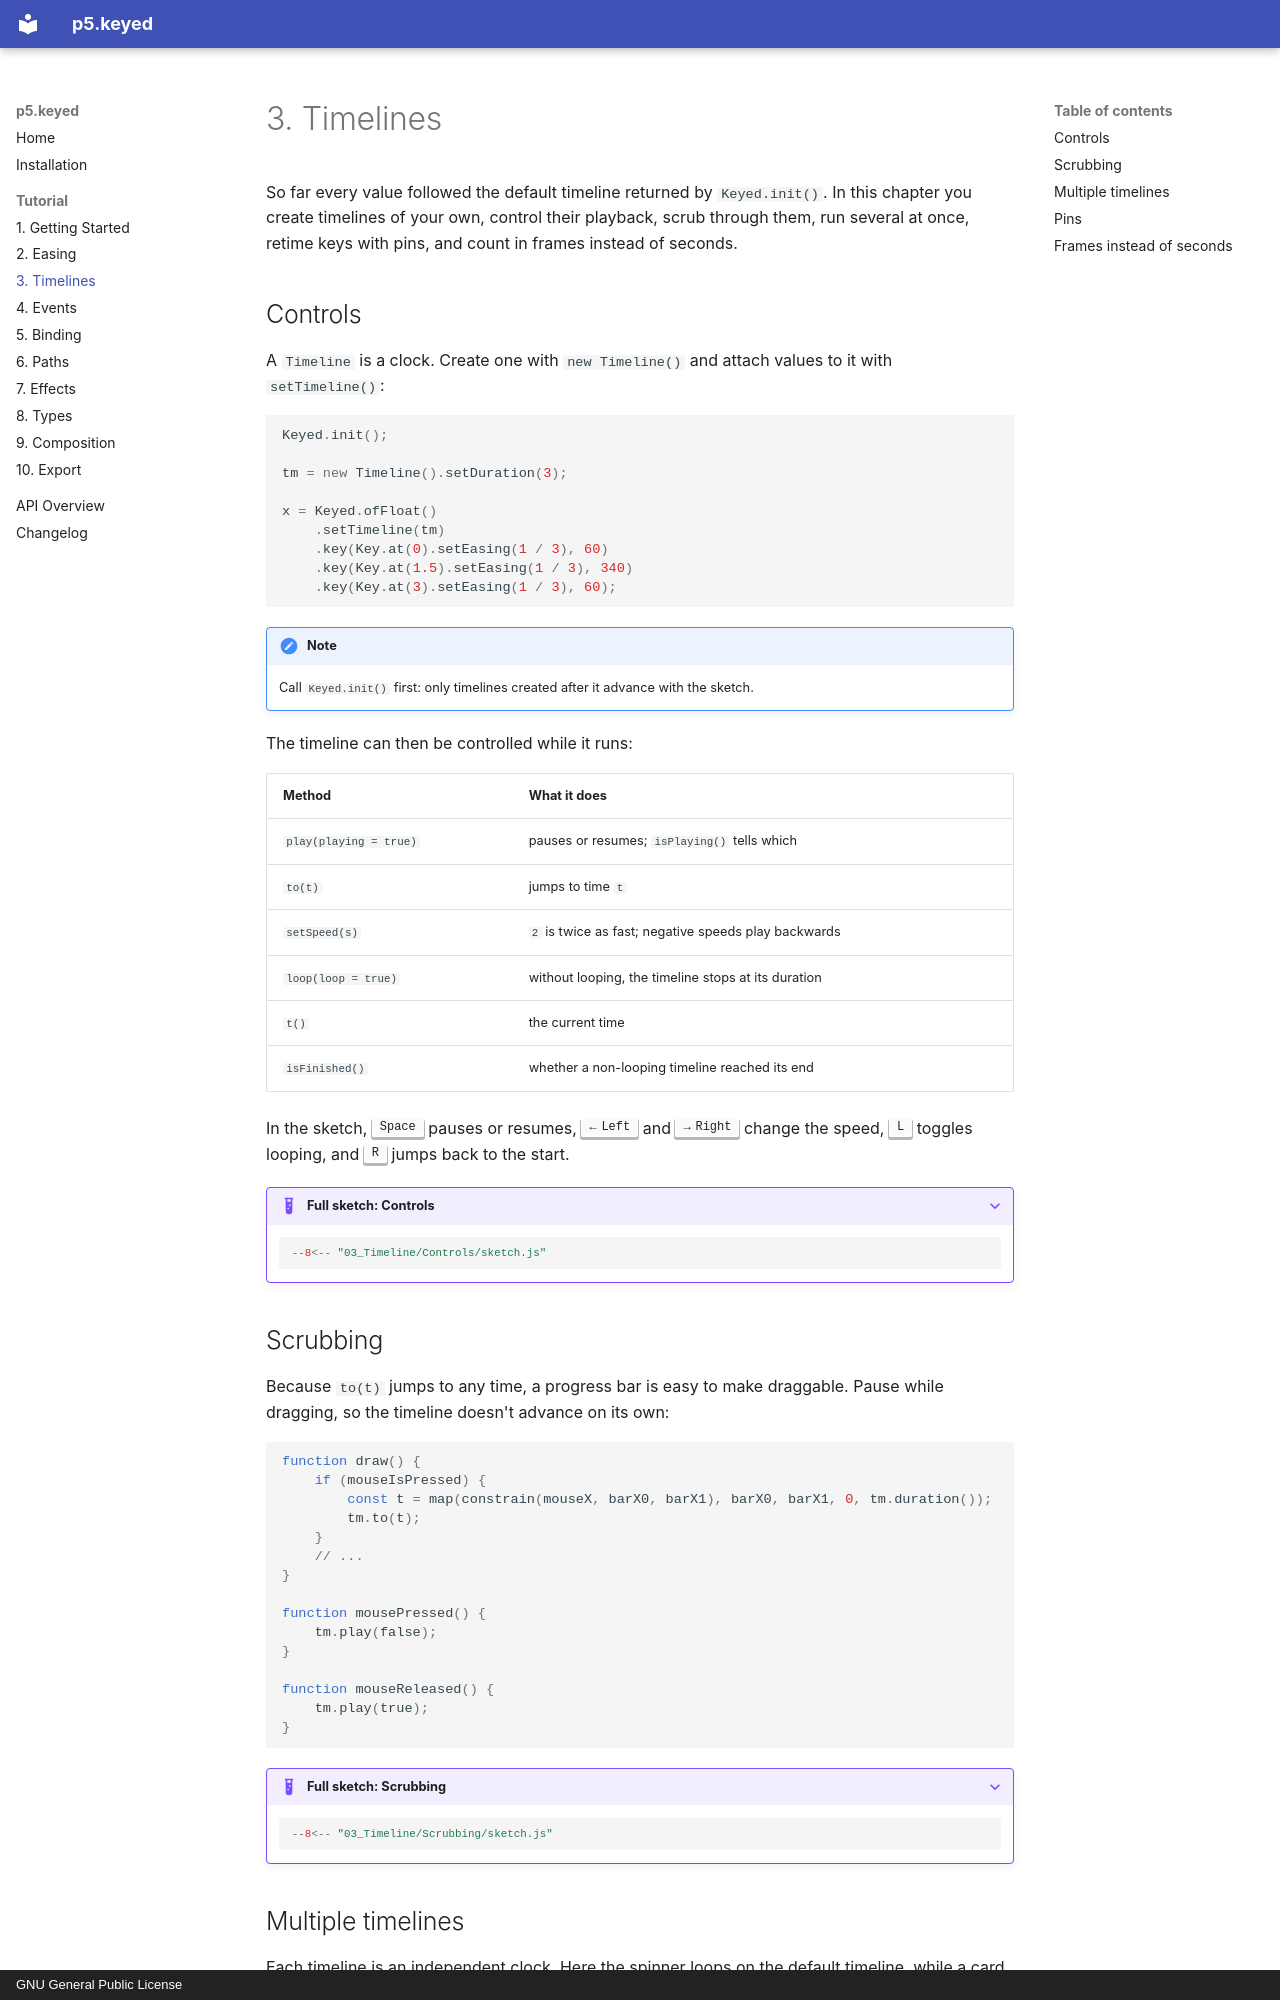

repository: domizai/p5.keyed · page: tutorial/timeline/index.html · generator: mkdocs · copyright: GNU General Public License

# 3. Timelines

So far every value followed the default timeline returned by `Keyed.init()`. In this chapter you create timelines of your own, control their playback, scrub through them, run several at once, retime keys with pins, and count in frames instead of seconds.

## Controls

<div class="sketch" data-sketch="03_Timeline/Controls"></div>

A `Timeline` is a clock. Create one with `new Timeline()` and attach values to it with `setTimeline()`:

```js
Keyed.init();

tm = new Timeline().setDuration(3);

x = Keyed.ofFloat()
    .setTimeline(tm)
    .key(Key.at(0).setEasing(1 / 3), 60)
    .key(Key.at(1.5).setEasing(1 / 3), 340)
    .key(Key.at(3).setEasing(1 / 3), 60);
```

!!! note
    Call `Keyed.init()` first: only timelines created after it advance with the sketch.

The timeline can then be controlled while it runs:

| Method | What it does |
|---|---|
| `play(playing = true)` | pauses or resumes; `isPlaying()` tells which |
| `to(t)` | jumps to time `t` |
| `setSpeed(s)` | `2` is twice as fast; negative speeds play backwards |
| `loop(loop = true)` | without looping, the timeline stops at its duration |
| `t()` | the current time |
| `isFinished()` | whether a non-looping timeline reached its end |

In the sketch, ++space++ pauses or resumes, ++left++ and ++right++ change the speed, ++l++ toggles looping, and ++r++ jumps back to the start.

??? example "Full sketch: Controls"
    ```js
    --8<-- "03_Timeline/Controls/sketch.js"
    ```

## Scrubbing

<div class="sketch" data-sketch="03_Timeline/Scrubbing"></div>

Because `to(t)` jumps to any time, a progress bar is easy to make draggable. Pause while dragging, so the timeline doesn't advance on its own:

```js
function draw() {
    if (mouseIsPressed) {
        const t = map(constrain(mouseX, barX0, barX1), barX0, barX1, 0, tm.duration());
        tm.to(t);
    }
    // ...
}

function mousePressed() {
    tm.play(false);
}

function mouseReleased() {
    tm.play(true);
}
```

??? example "Full sketch: Scrubbing"
    ```js
    --8<-- "03_Timeline/Scrubbing/sketch.js"
    ```
